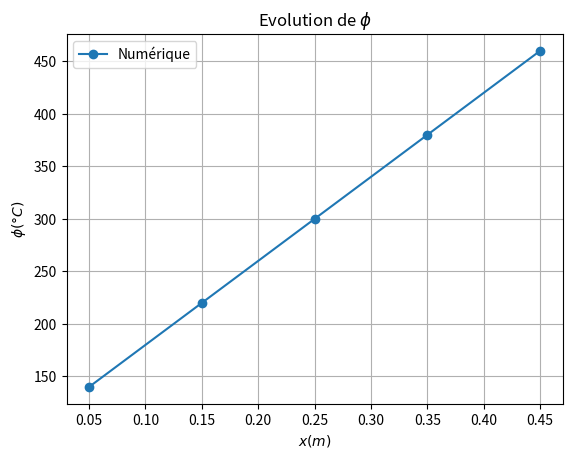
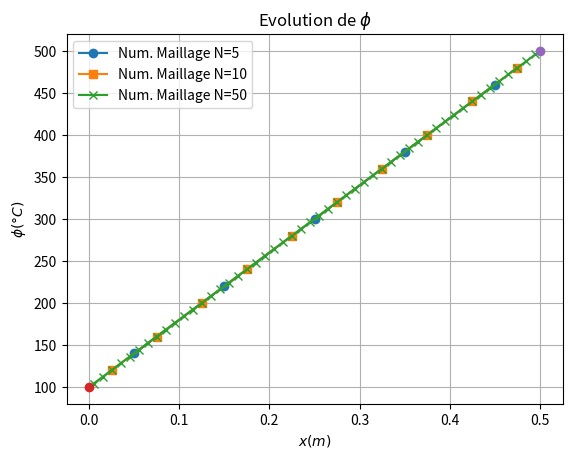
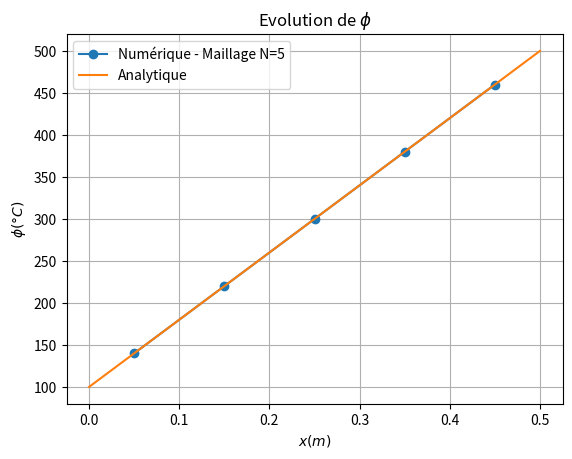
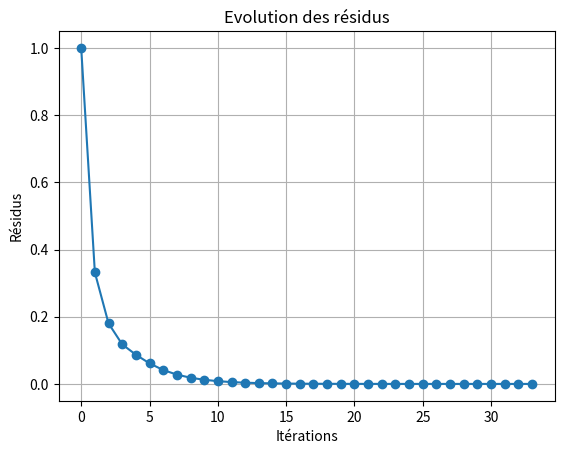
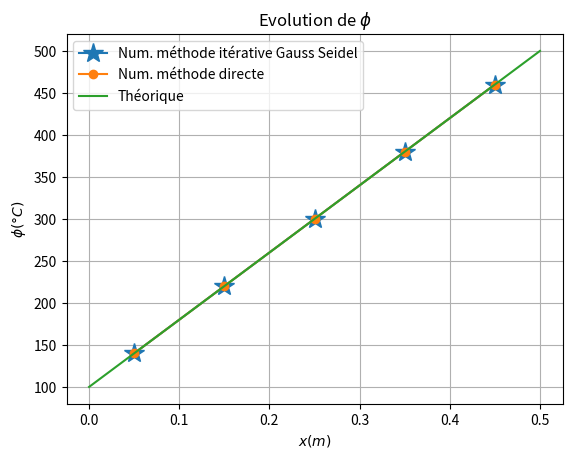

Here is the Python script that generated these plots, in order:
%matplotlib ipympl
import matplotlib.pyplot as plt
import numpy as np

# Creation du maillage
N = 5 # Nb de cellules
L = 0.5 # Longueur du domaine
dx = L / (N) # Pas d'espace
x = np.linspace(dx/2,L-dx/2,N) # Maillage 1D (abscisses centres des cellules)

# Creation des tableaux du systeme d'eq. algébriques
# a phi = b
# a = matrice schéma numérique (N,N)
# phi = vecteur inconnues (N) 
# b = vecteur 2nd membre(N)

a = np.zeros((N,N)) # Matrice du schéma numérique
b = np.zeros(N) # Vecteur second membre

# Conditions aux limites (de type Dirichlet)
phiA = 100 # A gauche en x=0 
phiB = 500 # A droite en x=L

#
# Remplissage de la matrice du système linéaire
# Attention la numérotation des indices commence à 0

# Noeud frontière gauche (i=0)
a[0,0] = 3/dx
a[0,1] = -1/dx
b[0] = 2*phiA/dx

# Noeuds interieurs (i=1,...,N-2)
for i in range(1, N-1):
    a[i,i-1] = -1/dx
    a[i,i] = 2/dx
    a[i,i+1] = -1/dx
    b[i] = 0

# Noeud frontière droite (i=N-1)
a[N-1,N-2] = -1/dx
a[N-1,N-1] = 3/dx
b[N-1] = 2*phiB/dx

# Calcul de la solution
# Methode directe proposée ici car matrice de petite taille (5,5)
phi = np.linalg.solve(a,b)

# Affichage de la solution
plt.figure()
plt.grid()
plt.title(r"Evolution de $\phi$")
plt.plot(x,phi,'-o',label="Numérique")
plt.xlabel(r'$x(m)$')
plt.ylabel(r'$\phi(°C)$')
plt.legend()
# plt.plot(0,phiA,'o') # condition aux limites à gauche
# plt.plot(L,phiB,'o') # condition aux limites à droite
plt.show()

phi

def diffusion(L,N,phiA,phiB):
    # Creation du maillage
    dx = L / (N)               # Pas d'espace
    x = np.linspace(dx/2,L-dx/2,N) # Maillage 1D (abscisse centre des cellules)

    a = np.zeros((N,N))       # Matrice du schéma numérique
    b = np.zeros(N)            # Vecteur second membre

    #
    # Remplissage de la matrice du système linéaire
    #

    # Noeud 0 ordre 1 
    a[0,0] = 3/dx
    a[0,1] = -1/dx
    b[0] = 2*phiA/dx

    # Noeuds interieurs ordre 2
    for i in range(1, N-1):
        a[i,i-1] = -1/dx
        a[i,i] = 2/dx
        a[i,i+1] = -1/dx
        b[i] = 0

    # Noeud 4 ordre 1
    a[N-1,N-2] = -1/dx
    a[N-1,N-1] = 3/dx
    b[N-1] = 2*phiB/dx

    # Calcul de la solution
    phi = np.linalg.solve(a,b)

    # Renvoi de la solution
    return x, phi

# Résolutions des différents maillages
N1 = 5
N2 = 10
N3 = 50

# Paramètres physiques
L= 0.5 
phiA = 100 # Température de paroi à gauche en x=0
phiB = 500 # Température de paroi à droite en x=L

# Solutions obtenues pour les différents maillages
x1, phi1 = diffusion(L,N1,phiA,phiB)
x2, phi2 = diffusion(L,N2,phiA,phiB)
x3, phi3 = diffusion(L,N3,phiA,phiB)

# Affichage de la solution
plt.figure()
plt.grid()
plt.title(r"Evolution de $\phi$")
plt.plot(x1,phi1,'-o',label="Num. Maillage N="+str(N1))
plt.plot(x2,phi2,'-s',label="Num. Maillage N="+str(N2))
plt.plot(x3,phi3,'-x',label="Num. Maillage N="+str(N3))
plt.plot(0,phiA,'o') # condition aux limites à gauche
plt.plot(L,phiB,'o') # condition aux limites à droite
plt.xlabel(r'$x(m)$')
plt.ylabel(r'$\phi(°C)$')
plt.legend()
plt.show()

# Solution analytique
x_ana = np.linspace(0,L,N1)
phi_ana = (phiB - phiA) * x_ana / L + phiA

# Comparaison solution analytique et solution numérique
plt.figure()
plt.grid()
plt.title(r"Evolution de $\phi$")
plt.plot(x1,phi1,'-o',label="Numérique - Maillage N="+str(N1))
plt.plot(x_ana,phi_ana,'-',label="Analytique")
plt.xlabel(r'$x(m)$')
plt.ylabel(r'$\phi(°C)$')
plt.legend()
plt.show()

def gauss_seidel(a,b,eps):
    """
    Resoud un systeme d'eq. lineaire de la forme AX = B avec la methode iterative de Gauss-Seidel
    'A': Matrice (n, n)
    'B': Second membre (n, 1)
    'eps': critère d'arret à atteindre
    """
    # Dimension de la matrice
    nLig, nCol = np.shape(a)
    n = nLig  # Dimension de la matrice a(n,n)
    
    # Initialisation
    x0 = np.zeros(n) * 5  
    iter = 0
    x=x0 # Initialisation de la solution à l'iteration 0 : x^0

    # Residu obtenu à l'itération k=0
    residu = np.linalg.norm(np.dot(a,x)-b)

    # Liste qui contient les résidus au cours des itérations 
    # Elle ne contient au début que le residu initial
    residus = [residu]

    # Boucle du processus iteratif
    while (residus[iter] > eps):
        for i in range(n):
            somme = 0
            for j in range(n):
                if j != i:
                    # Calcul de la somme des termes sauf celui de la diagonale
                    somme += a[i, j] * x[j] 
            x[i] = (b[i] - somme) / a[i, i]
            
        # Actualisation residu
        residus.append(np.linalg.norm(np.dot(a,x)-b))
        
        # On incrémente l'iteration
        iter += 1
        
    return [x,iter,residus] 

def diffusion_gs(L,N,phiA,phiB,eps):
    # Creation du maillage
    dx = L / (N)               # Pas d'espace
    x = np.linspace(dx/2,L-dx/2,N) # Maillage 1D (abscisse centre des cellules)

    a = np.zeros((N,N))       # Matrice du schéma numérique
    b = np.zeros(N)            # Vecteur second membre

    #
    # Remplissage de la matrice du système linéaire
    #

    # Noeud 0 ordre 1 
    a[0,0] = 3/dx
    a[0,1] = -1/dx
    b[0] = 2*phiA/dx

    # Noeuds interieurs ordre 2
    for i in range(1, N-1):
        a[i,i-1] = -1/dx
        a[i,i] = 2/dx
        a[i,i+1] = -1/dx
        b[i] = 0

    # Noeud 4 ordre 1
    a[N-1,N-2] = -1/dx
    a[N-1,N-1] = 3/dx
    b[N-1] = 2*phiB/dx

    # Calcul de la solution
    phi,iter,res = gauss_seidel(a, b, eps)
    print("La solution est obtenue avec un résidu de ",res[-1]," en ",iter," iterations")
    
    # Renvoi de la solution
    return x, phi,res

# Maillage
N = 5                # Nb de cellules
L = 0.5               # Longueur du domaine

# Paramètres physiques
phiA = 100        # Température de paroi
phiB = 500        # Température de paroi

# Calcul de la solution par methode directe
x, phi = diffusion(L,N,phiA,phiB)

# Calcul de la solution par la méthode de Gauss-Seidel
eps = 1e-2
x_gs, phi_gs, res = diffusion_gs(L,N,phiA,phiB,eps)

# Solution analytique
x_ana = np.linspace(0,L,N)
phi_ana = (phiB-phiA)*x_ana/L+phiA

# Affichage des résidus au cours des itérations
plt.figure()
plt.grid()
plt.title(r"Evolution des résidus")
plt.plot(res/res[0],'-o')
plt.xlabel(r'Itérations')
plt.ylabel(r'Résidus')
plt.show()


# Affichage de la solution
plt.figure()
plt.grid()
plt.title(r"Evolution de $\phi$")
plt.plot(x_gs,phi_gs,'-*',ms=15,label="Num. méthode itérative Gauss Seidel")
plt.plot(x,phi,'-o',label="Num. méthode directe")
plt.plot(x_ana,phi_ana,'-',label="Théorique")
plt.xlabel(r'$x(m)$')
plt.ylabel(r'$\phi(°C)$')
plt.legend()
plt.show()

phi

phi_gs